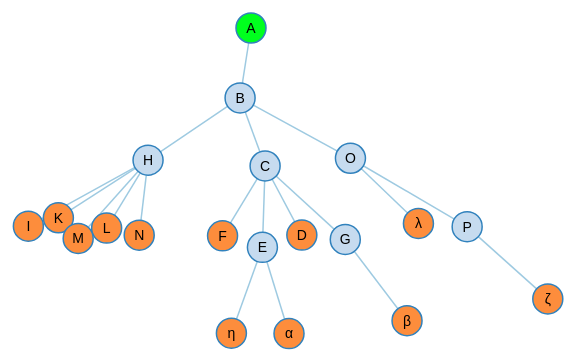
D3 v3 page, settled after 480 driven frames (8 s of simulated time); the page loaded 1 data file(s).


// ── js.js
const width = 1200
const height = 1000
let rootTree

let force = d3.layout.force()
    .linkDistance(50)
    .charge(-1000)
    .gravity(-0.01)
    .size([width, height])
    .on('tick', tick)

let svg = d3.select('body').append('svg')
    .attr('width', width)
    .attr('height', height)

let link = svg.selectAll('.link'),
    node = svg.selectAll('.node')

d3.json('graph.json', function(error, json) {
    if (error) throw error

    rootTree = json
    rootTree.root = true
    update()
})

function update() {
    let nodes = flatten(rootTree),
        links = d3.layout.tree().links(nodes)

    rootTree.fixed = true
    rootTree.x = width / 2
    rootTree.y = 120


    // Restart the force layout.
    force
        .nodes(nodes)
        .links(links)
        .start()

    // Update links.
    link = link.data(links, function(d) {
        return d.target.id
    })

    link.exit().remove()

    link.enter().insert('line', '.node')
        .attr('class', 'link')

    // Update nodes.
    node = node.data(nodes, function(d) {
        return d.id
    })

    node.exit().remove()

    let nodeEnter = node.enter().append('g')
        .attr('class', 'node')
        .on('click', click)
        .call(force.drag)

    nodeEnter.append('circle')

    .attr('r', 15)

    nodeEnter.append('text')
        .attr('style', 'font-size: 14px;')
        .attr('dy', '0.35em')
        .text(function(d) {
            return d.name
        })

    node.select('circle')
        .style('fill', function(d) {
            return d.root ? '#00ff1e' // root package
                : d._children ? '#3182bd' // collapsed package
                : d.children ? '#c6dbef' // expanded package
                : '#fd8d3c' // leaf node
        })

}

//
function tick(e) {
    let kx = .4 * e.alpha
    let ky = 3.4 * e.alpha
    link
        .each(function(d) {
            d.target.x += (d.source.x - d.target.x) * kx
            d.target.y += (d.source.y + 75 - d.target.y) * ky
        })
        .attr('x1', function(d) {
            return d.source.x
        })
        .attr('y1', function(d) {
            return d.source.y
        })
        .attr('x2', function(d) {
            return d.target.x
        })
        .attr('y2', function(d) {
            return d.target.y
        })

    node.attr('transform', function(d) {
        return 'translate(' + d.x + ',' + d.y + ')'
    })
}

// Toggle children on click.
function click(d) {
    if (d3.event.defaultPrevented) return // ignore drag
    if (d.children) {
        d._children = d.children
        d.children = null
    } else {
        d.children = d._children
        d._children = null
    }
    update()
}

// Returns a list of all nodes under the root.
function flatten(rootTree) {
    let nodes = [],
        i = 0

    function recurse(node) {
        if (node.children) {
            node.children.forEach(recurse)
        }
        if (!node.id) {
            node.id = ++i
        }
        nodes.push(node)
    }

    recurse(rootTree)
    return nodes
}

### data: graph.json
{
 "name": "A",
 "root": "null",
 "children": [
  {
   "name": "B",
   "children": [
    "{... 2 keys}",
    "{... 2 keys}",
    "{... 2 keys}"
   ]
  }
 ]
}